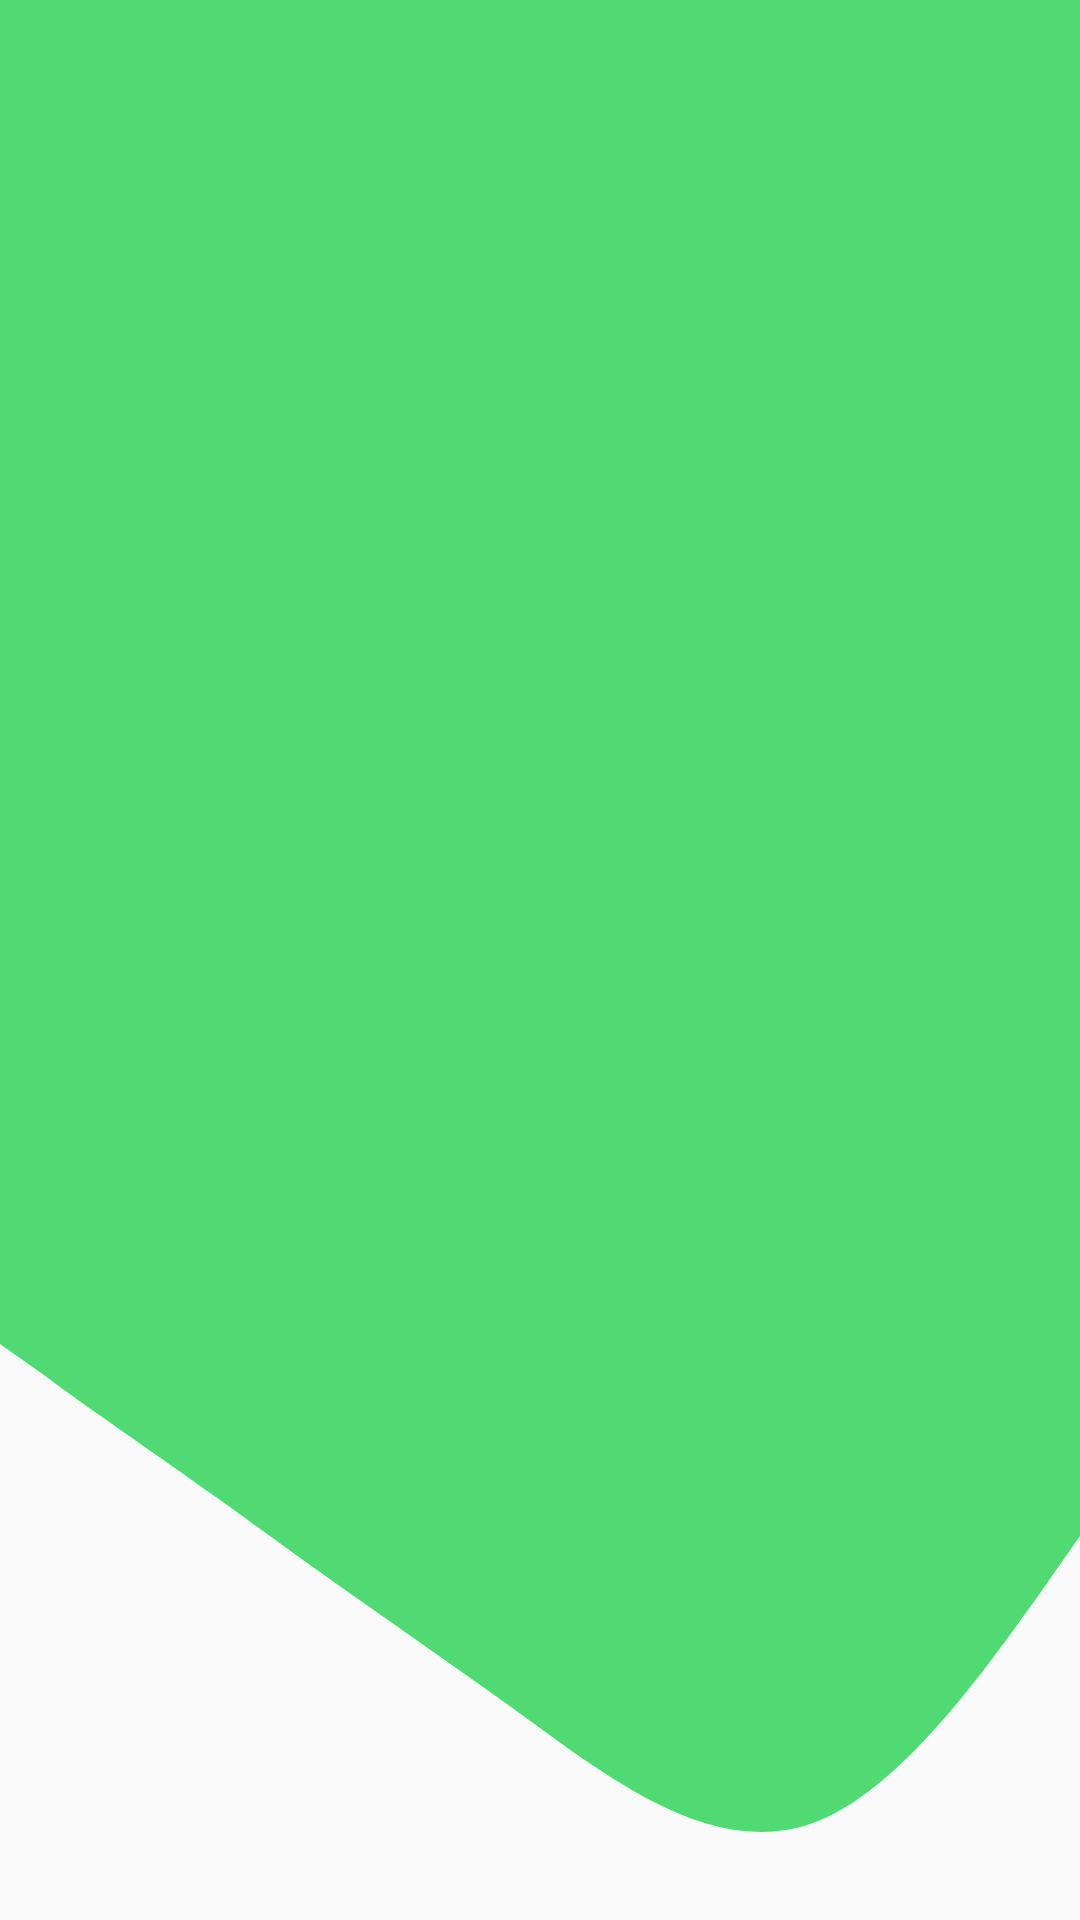

Reconstruct the res/layout file that produces this screen, plus the resources it refers to.
<!-- AndroidManifest.xml: application theme Theme.HealthBoost -->
<!-- res/layout/top_layout.xml -->
<?xml version="1.0" encoding="utf-8"?>
<androidx.constraintlayout.widget.ConstraintLayout xmlns:android="http://schemas.android.com/apk/res/android"
    android:layout_width="match_parent"
    android:layout_height="match_parent"
    xmlns:app="http://schemas.android.com/apk/res-auto"
    android:background="@drawable/ic_wave"
    >

</androidx.constraintlayout.widget.ConstraintLayout>
<!-- resources referenced by this layout -->
<resources>
  <!-- drawable ic_wave (drawable) -->
  <vector xmlns:android="http://schemas.android.com/apk/res/android"
      android:width="1440dp"
      android:height="320dp"
      android:viewportWidth="1440"
      android:viewportHeight="320">
    <path
        android:pathData="M0,224L60,229.3C120,235 240,245 360,256C480,267 600,277 720,288C840,299 960,309 1080,304C1200,299 1320,277 1380,266.7L1440,256L1440,0L1380,0C1320,0 1200,0 1080,0C960,0 840,0 720,0C600,0 480,0 360,0C240,0 120,0 60,0L0,0Z"
        android:fillColor="#00CB33"
        android:fillAlpha="0.68"/>
  </vector>
  <style name="Theme.HealthBoost" parent="Theme.AppCompat.Light.DarkActionBar">
          
          <item name="colorPrimary">@color/purple_500</item>
          <item name="colorPrimaryDark">@color/purple_700</item>
          <item name="colorAccent">@color/teal_200</item>
          
      </style>
  <color name="purple_500">#FF6200EE</color>
  <color name="purple_700">#FF3700B3</color>
  <color name="teal_200">#FF03DAC5</color>
</resources>
